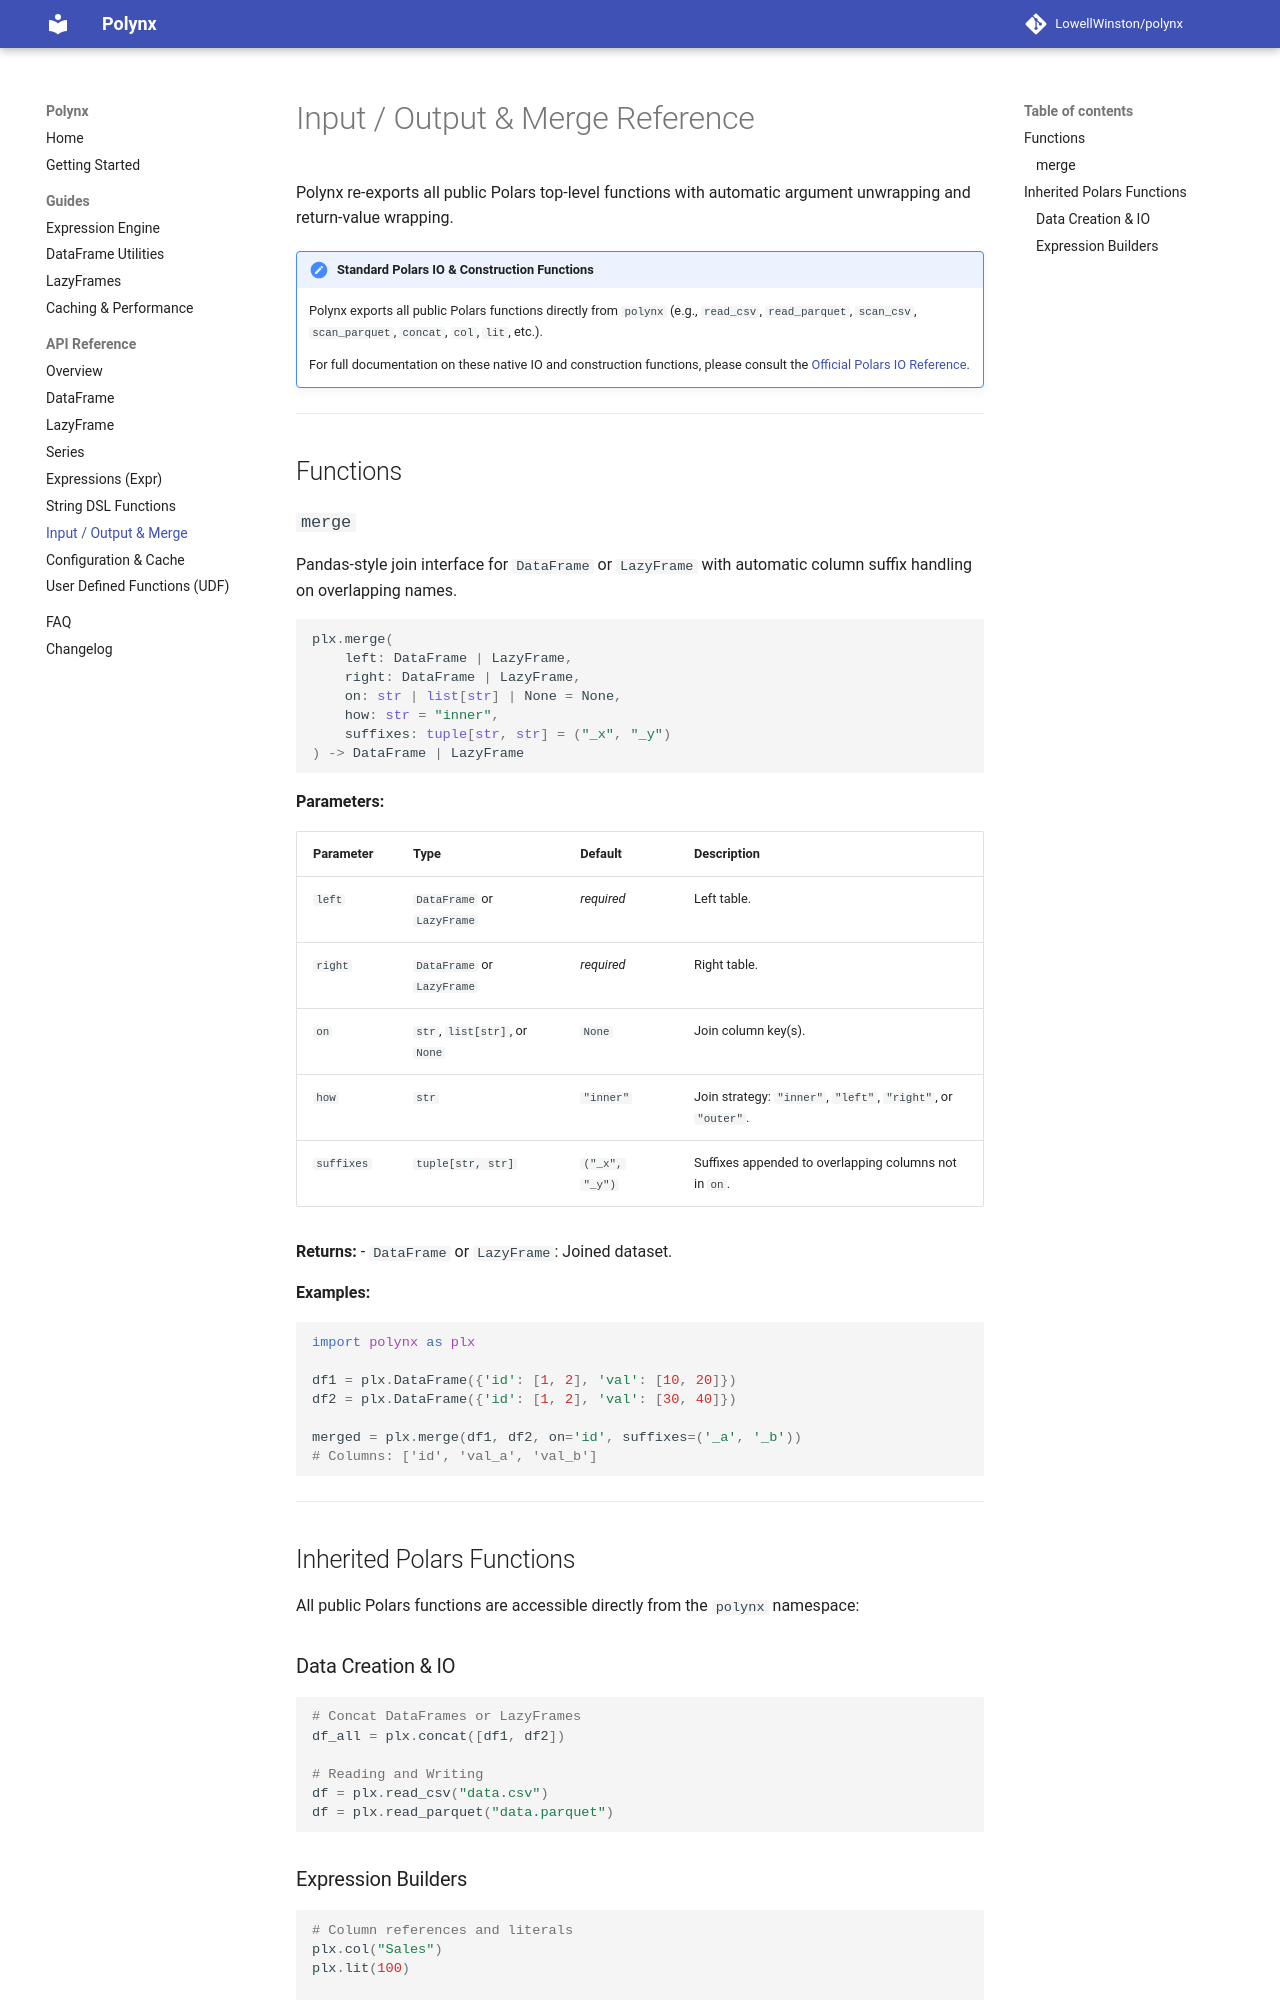

repository: LowellWinston/polynx · page: reference/io/index.html · generator: mkdocs

# Input / Output & Merge Reference

Polynx re-exports all public Polars top-level functions with automatic argument unwrapping and return-value wrapping.

!!! note "Standard Polars IO & Construction Functions"
    Polynx exports all public Polars functions directly from `polynx` (e.g., `read_csv`, `read_parquet`, `scan_csv`, `scan_parquet`, `concat`, `col`, `lit`, etc.).
    
    For full documentation on these native IO and construction functions, please consult the [Official Polars IO Reference](https://docs.pola.rs/api/python/stable/reference/io.html).

---

## Functions

### `merge`

Pandas-style join interface for `DataFrame` or `LazyFrame` with automatic column suffix handling on overlapping names.

```python
plx.merge(
    left: DataFrame | LazyFrame,
    right: DataFrame | LazyFrame,
    on: str | list[str] | None = None,
    how: str = "inner",
    suffixes: tuple[str, str] = ("_x", "_y")
) -> DataFrame | LazyFrame
```

**Parameters:**

| Parameter | Type | Default | Description |
|---|---|---|---|
| `left` | `DataFrame` or `LazyFrame` | *required* | Left table. |
| `right` | `DataFrame` or `LazyFrame` | *required* | Right table. |
| `on` | `str`, `list[str]`, or `None` | `None` | Join column key(s). |
| `how` | `str` | `"inner"` | Join strategy: `"inner"`, `"left"`, `"right"`, or `"outer"`. |
| `suffixes` | `tuple[str, str]` | `("_x", "_y")` | Suffixes appended to overlapping columns not in `on`. |

**Returns:**
- `DataFrame` or `LazyFrame`: Joined dataset.

**Examples:**
```python
import polynx as plx

df1 = plx.DataFrame({'id': [1, 2], 'val': [10, 20]})
df2 = plx.DataFrame({'id': [1, 2], 'val': [30, 40]})

merged = plx.merge(df1, df2, on='id', suffixes=('_a', '_b'))
# Columns: ['id', 'val_a', 'val_b']
```

---

## Inherited Polars Functions

All public Polars functions are accessible directly from the `polynx` namespace:

### Data Creation & IO
```python
# Concat DataFrames or LazyFrames
df_all = plx.concat([df1, df2])

# Reading and Writing
df = plx.read_csv("data.csv")
df = plx.read_parquet("data.parquet")
```
